The GitHub repository pearlispearl/DeepLearning-Group2-LemonLeafDisease contains a labelled image folder "Lemon_Dataset" with 9 categories: anthracnose, bacterial blight, citrus canker, curl virus, deficiency leaf, dry leaf, healthy leaf, sooty mould, spider mites. Examples follow, each with its label.

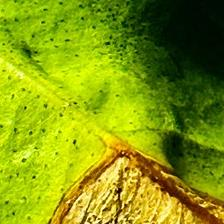
Label: citrus canker

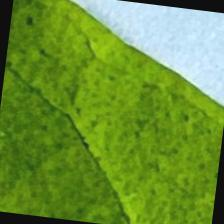
Label: anthracnose

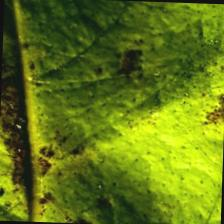
Label: spider mites

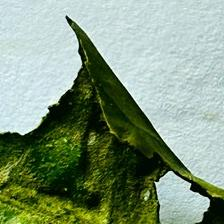
Label: deficiency leaf

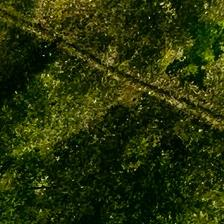
Label: sooty mould

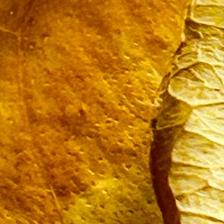
Label: dry leaf
